Run: headless pygame with SDL's dummy video driver; simulated clock (each Clock.tick advances the game by its frame time, no real sleeping); random seed 0; keys injected as events and as key.get_pressed() state; no mouse input.
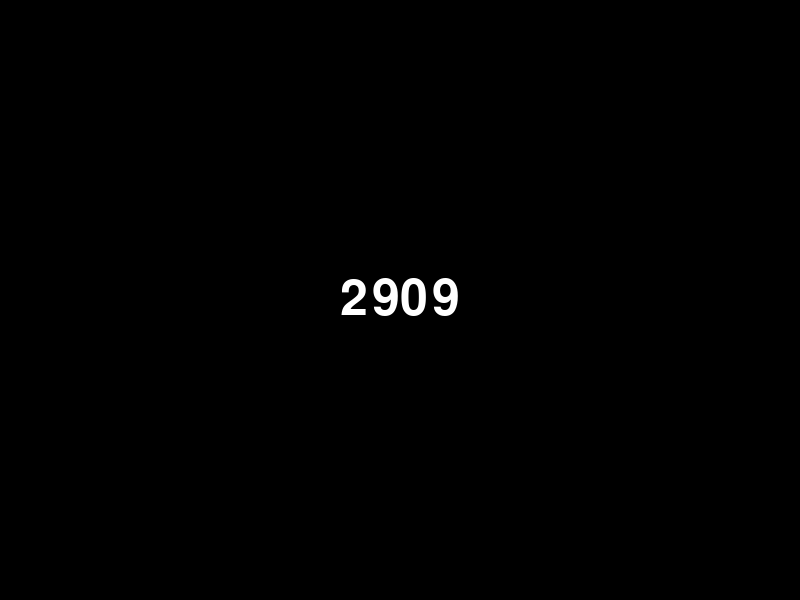
Frame 1 of 4 · flips 1–60 · no input
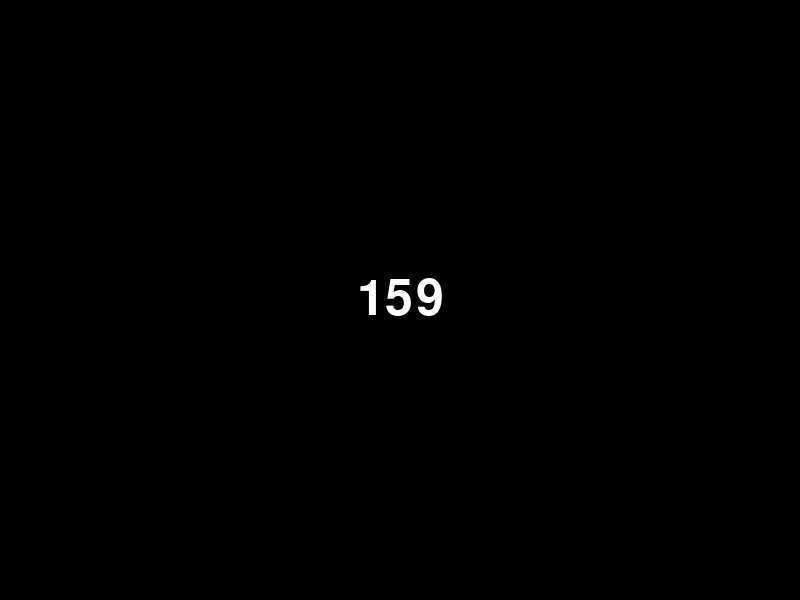
Frame 2 of 4 · flips 61–180 · tapped SPACE, RETURN · held RIGHT (→), D
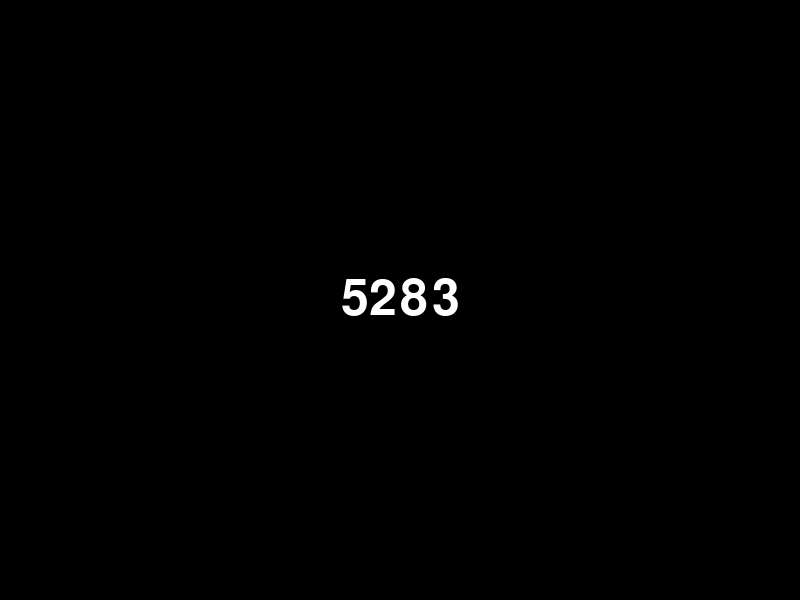
Frame 3 of 4 · flips 181–300 · held DOWN (↓), S
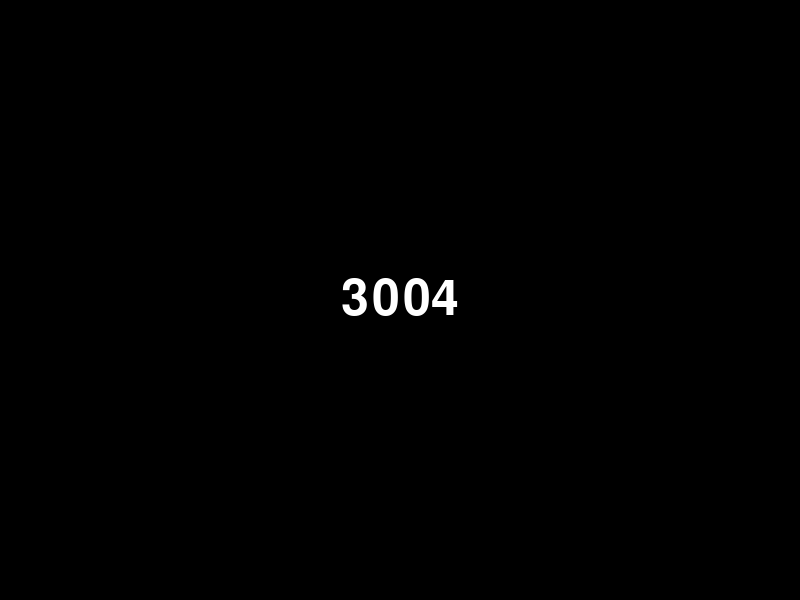
Frame 4 of 4 · flips 301–420 · held LEFT (←), A, UP (↑), W

The pygame program that drew these frames:

import pygame
import random
import math

# Pygame initialization
pygame.init()

# Set up display
WIDTH, HEIGHT = 800, 600
screen = pygame.display.set_mode((WIDTH, HEIGHT))
pygame.display.set_caption("Random Numbers")

# Set up fonts
font = pygame.font.Font(None, 74)

# Colors
BLACK = (0, 0, 0)
WHITE = (255, 255, 255)

# Function to generate a random number with weighted probability
def weighted_random():
    while True:
        number = random.randint(0, 10000)
        probability = 1 / (1 + math.sqrt(number))  # Larger numbers have lower probability
        if random.random() < probability:
            return number

# Main loop
running = True
clock = pygame.time.Clock()

# Store the last random number
last_number = None

while running:
    for event in pygame.event.get():
        if event.type == pygame.QUIT:
            running = False

    # Generate a random number
    last_number = weighted_random()

    # Clear the screen
    screen.fill(BLACK)

    # Render the random number
    if last_number is not None:
        text = font.render(str(last_number), True, WHITE)
        text_rect = text.get_rect(center=(WIDTH // 2, HEIGHT // 2))
        screen.blit(text, text_rect)

    # Update the display
    pygame.display.flip()

    # Wait a moment before showing the next number
    clock.tick(1)  # Limit to 1 number per second

# Quit pygame
pygame.quit()
